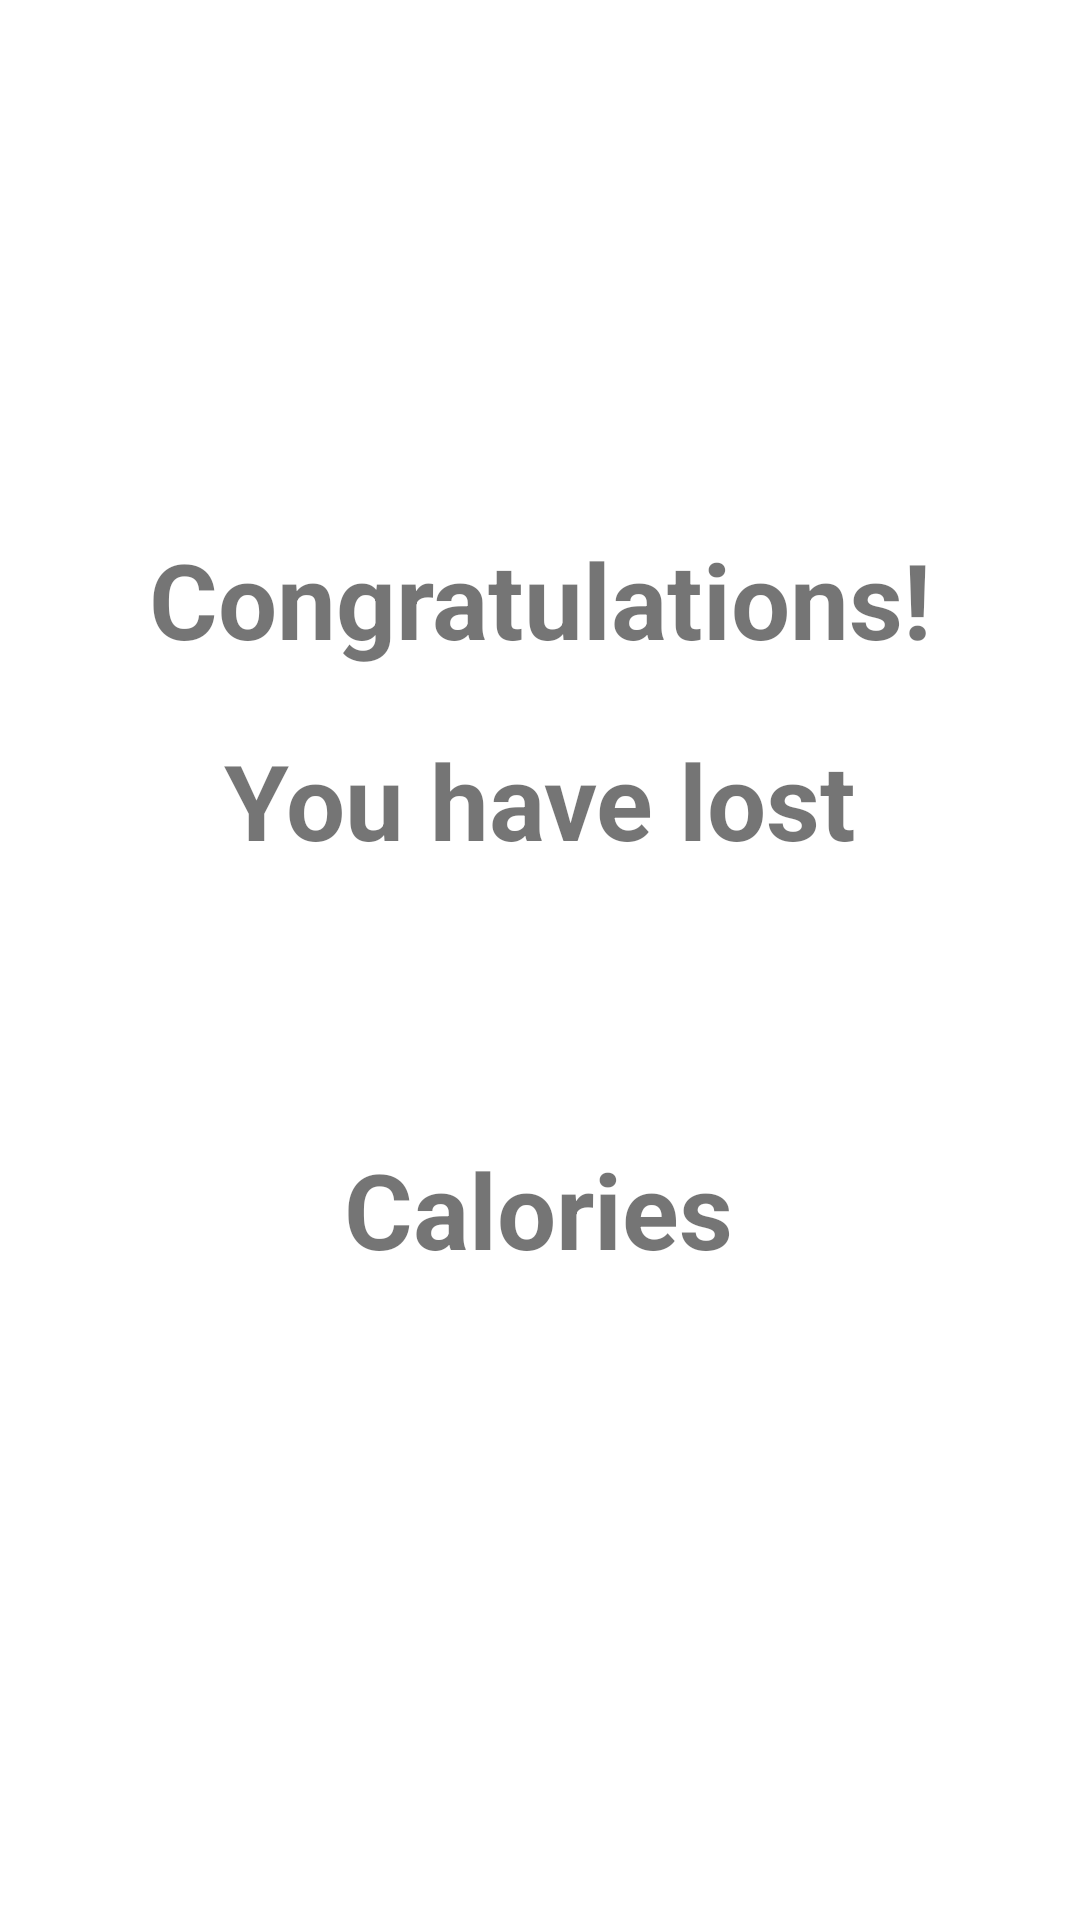

Reconstruct the res/layout file that produces this screen, plus the resources it refers to.
<!-- AndroidManifest.xml: application theme Theme.FitAndFine -->
<!-- res/layout/activity_calorie_results.xml -->
<?xml version="1.0" encoding="utf-8"?>
<androidx.constraintlayout.widget.ConstraintLayout xmlns:android="http://schemas.android.com/apk/res/android"
    xmlns:app="http://schemas.android.com/apk/res-auto"
    xmlns:tools="http://schemas.android.com/tools"
    android:layout_width="match_parent"
    android:layout_height="match_parent"
    tools:context=".calorie_results">


    <TextView
        android:id="@+id/textView2"
        android:layout_width="309dp"
        android:layout_height="51dp"
        android:layout_marginBottom="16dp"
        android:gravity="center"
        android:text="Congratulations!"
        android:textSize="35dp"
        android:textStyle="bold"
        app:layout_constraintBottom_toTopOf="@+id/textView3"
        app:layout_constraintEnd_toEndOf="parent"
        app:layout_constraintStart_toStartOf="parent"
        app:layout_constraintTop_toTopOf="parent"
        app:layout_constraintVertical_bias="1.0" />

    <TextView
        android:id="@+id/textView3"
        android:layout_width="309dp"
        android:layout_height="51dp"
        android:gravity="center"
        android:text="You have lost"
        android:textSize="35dp"
        android:textStyle="bold"
        app:layout_constraintBottom_toBottomOf="parent"
        app:layout_constraintEnd_toEndOf="parent"
        app:layout_constraintStart_toStartOf="parent"
        app:layout_constraintTop_toTopOf="parent"
        app:layout_constraintVertical_bias="0.41" />

    <TextView
        android:id="@+id/textView5"
        android:layout_width="wrap_content"
        android:layout_height="wrap_content"
        android:text="Calories"
        android:textSize="35dp"
        android:textStyle="bold"
        app:layout_constraintBottom_toBottomOf="parent"
        app:layout_constraintEnd_toEndOf="parent"
        app:layout_constraintHorizontal_bias="0.498"
        app:layout_constraintStart_toStartOf="parent"
        app:layout_constraintTop_toTopOf="parent"
        app:layout_constraintVertical_bias="0.64" />

    <TextView
        android:id="@+id/textView6"
        android:layout_width="wrap_content"
        android:layout_height="wrap_content"
        android:text=""
        android:textSize="35dp"
        android:textStyle="bold"
        app:layout_constraintBottom_toBottomOf="parent"
        app:layout_constraintEnd_toEndOf="parent"
        app:layout_constraintHorizontal_bias="0.498"
        app:layout_constraintStart_toStartOf="parent"
        app:layout_constraintTop_toTopOf="parent"
        app:layout_constraintVertical_bias="0.521" />


</androidx.constraintlayout.widget.ConstraintLayout>
<!-- resources referenced by this layout -->
<resources>
  <style name="Theme.FitAndFine" parent="Theme.MaterialComponents.DayNight.DarkActionBar">
          
          <item name="colorPrimary">@color/purple_500</item>
          <item name="colorPrimaryVariant">@color/purple_700</item>
          <item name="colorOnPrimary">@color/white</item>
          
          <item name="colorSecondary">@color/teal_200</item>
          <item name="colorSecondaryVariant">@color/teal_700</item>
          <item name="colorOnSecondary">@color/black</item>
          
          <item name="android:statusBarColor" tools:targetApi="l">?attr/colorPrimaryVariant</item>
          
      </style>
  <!-- not gathered from this repository: default colours our renderer supplied (Android Studio template values) -->
  <color name="purple_500">#FF6200EE</color>
  <color name="purple_700">#FF3700B3</color>
  <color name="teal_200">#FF03DAC5</color>
  <color name="teal_700">#FF018786</color>
  <color name="black">#FF000000</color>
  <color name="white">#FFFFFFFF</color>
</resources>
